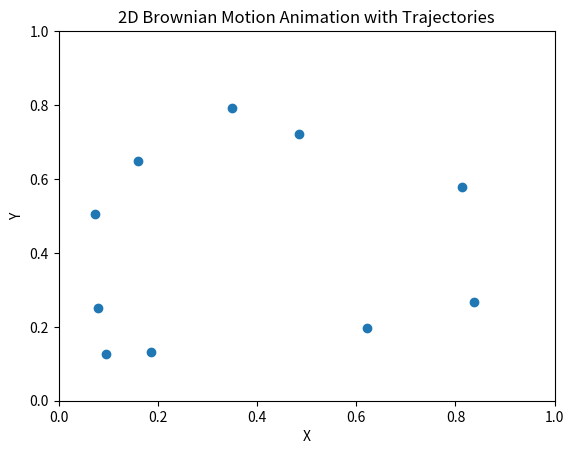

Reproduce this figure in Python.
import numpy as np
import matplotlib.pyplot as plt
from matplotlib.animation import FuncAnimation

number_of_particles = 10
timesteps = 1000
dt = 0.01  # time step size
diffusion_coefficient = 0.005

X_start, X_end = 0, 1
Y_start = 0
Y_end = 1

positions = np.zeros((number_of_particles, 2, timesteps + 1))
for i in range(number_of_particles):
    positions[i, 0, 0] = np.random.uniform(X_start,X_end)  # x
    positions[i, 1, 0] = np.random.uniform(Y_start,Y_end)  # y

for t in range(1, timesteps + 1):
    steps = np.sqrt(2 * diffusion_coefficient * dt) * np.random.randn(number_of_particles, 2)
    positions[:, :, t] = positions[:, :, t-1] + steps
    positions[:, 0, t] = np.where(positions[:, 0, t] < X_start, np.abs(positions[:, 0, t]), positions[:, 0, t])
    positions[:, 1, t] = np.where(positions[:, 1, t] < Y_start, np.abs(positions[:, 1, t]), positions[:, 1, t])
    positions[:, 0, t] = np.where(positions[:, 0, t] > X_end, X_end - (positions[:, 0, t] - X_end), positions[:, 0, t])
    positions[:, 1, t] = np.where(positions[:, 1, t] > Y_end, Y_end - (positions[:, 1, t] - Y_end), positions[:, 1, t])

fig, ax = plt.subplots()
scat = ax.scatter(positions[:, 0, 0], positions[:, 1, 0])
lines = [ax.plot([], [], lw=1)[0] for _ in range(number_of_particles)]
ax.set_xlim(X_start, X_end)
ax.set_ylim(Y_start, Y_end)
ax.set_xlabel('X')
ax.set_ylabel('Y')
ax.set_title('2D Brownian Motion Animation with Trajectories')

def update(frame):
    scat.set_offsets(positions[:, :, frame])
    for i, line in enumerate(lines):
        line.set_data(positions[i, 0, :frame+1], positions[i, 1, :frame+1])
    return [scat] + lines

ani = FuncAnimation(fig, update, frames=timesteps+1, interval=20, blit=True)
plt.show()